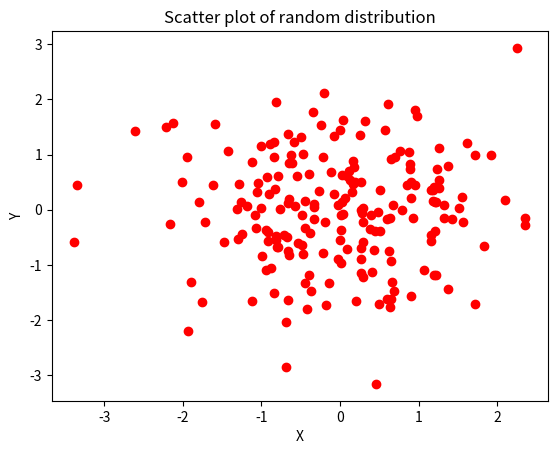

Reproduce this figure in Python.
import matplotlib.pyplot as plt
from pylab import randn

# Generating random distributions for X and Y
X = randn(200)
Y = randn(200)

# Creating the scatter plot
plt.scatter(X, Y, color='r')

# Adding labels and title
plt.xlabel("X")
plt.ylabel("Y")
plt.title("Scatter plot of random distribution")

# Displaying the plot
plt.show()